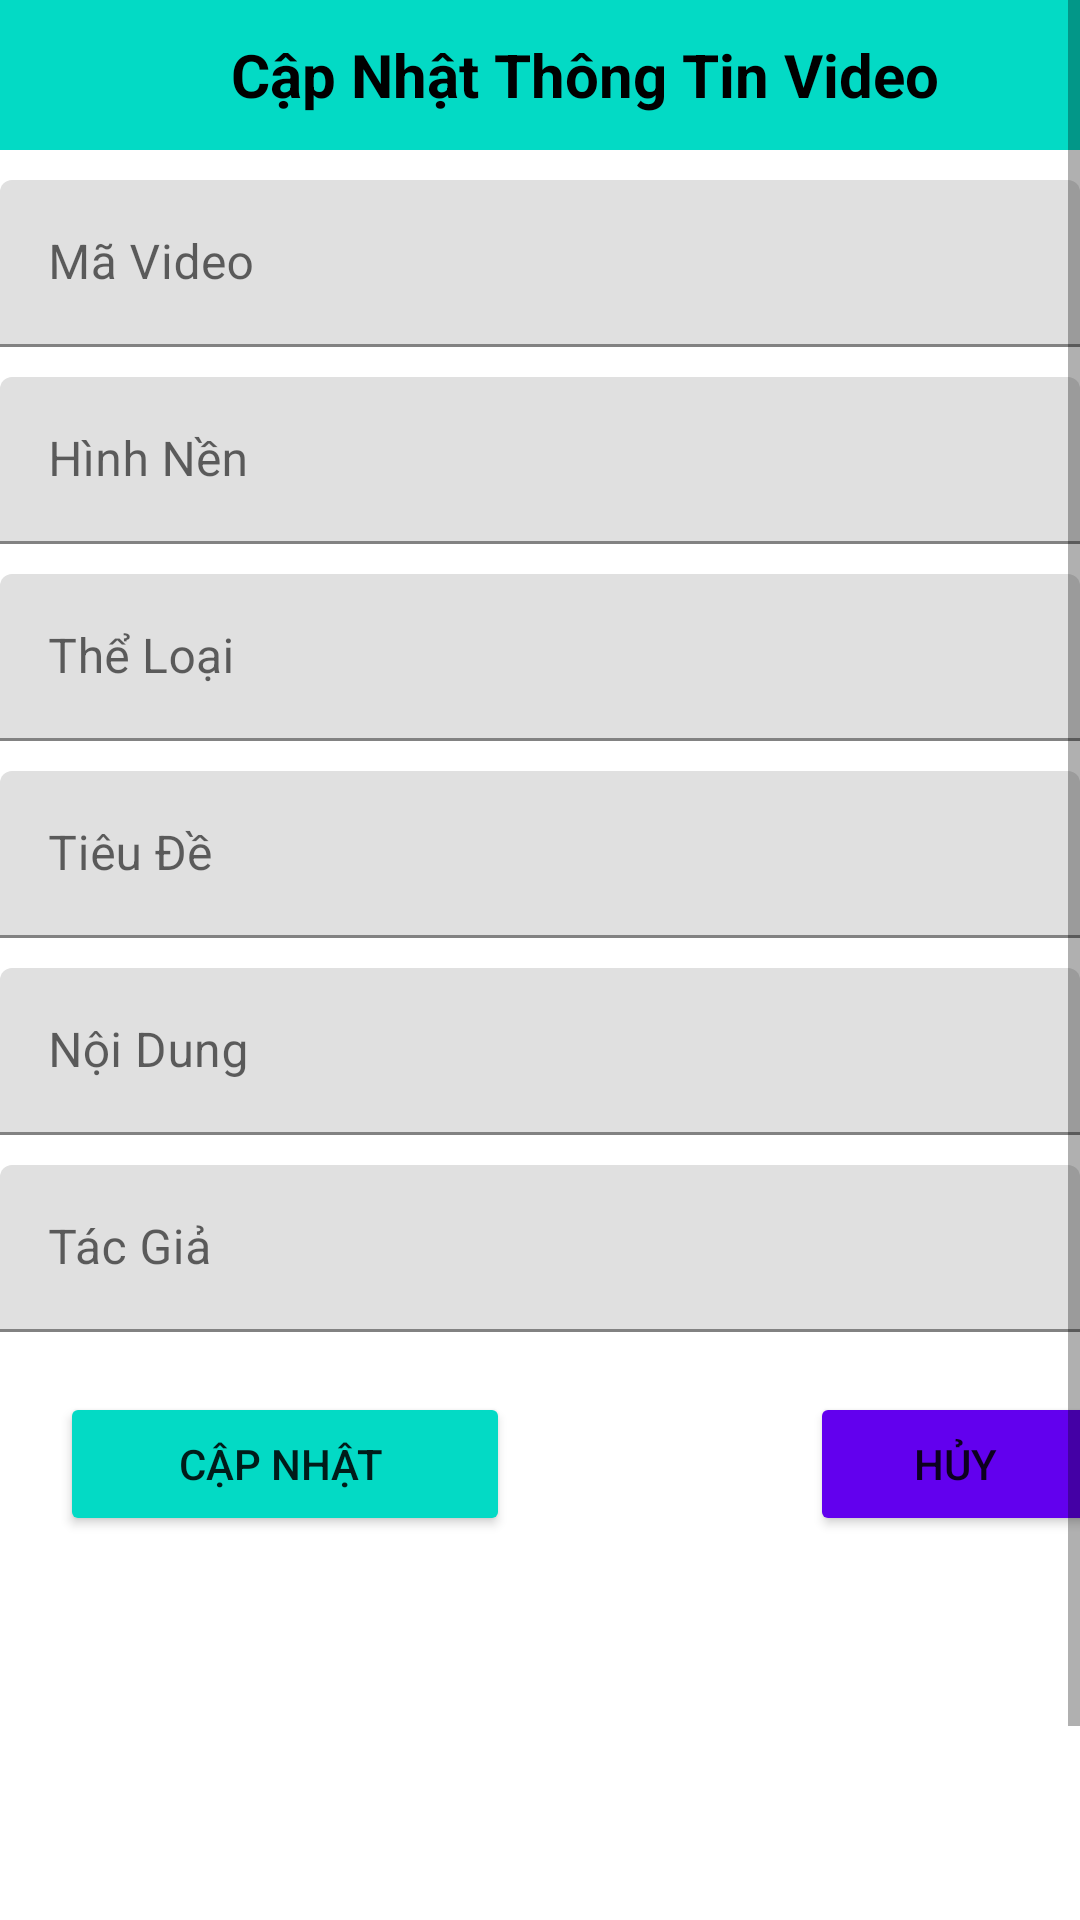

The Android layout XML behind this screen, and the referenced resources:
<!-- AndroidManifest.xml: application theme Theme.DoAnChuyenNganh_Nhom5 -->
<!-- res/layout/activity_cap_nhat_video.xml -->
<?xml version="1.0" encoding="utf-8"?>
<ScrollView xmlns:android="http://schemas.android.com/apk/res/android"
    xmlns:app="http://schemas.android.com/apk/res-auto"
    xmlns:tools="http://schemas.android.com/tools"
    android:layout_width="match_parent"
    android:layout_height="match_parent"
    tools:context=".Admin.CapNhat_Video">
    <LinearLayout
        android:layout_width="match_parent"
        android:layout_height="match_parent"
        android:orientation="vertical">
    <LinearLayout
        android:layout_width="match_parent"
        android:layout_height="wrap_content"
        android:padding="10dp"
        android:orientation="horizontal"
        android:background="@color/teal_200">

        <ImageView
            android:id="@+id/imgExit"
            android:layout_width="30dp"
            android:layout_height="30dp"
            android:layout_gravity="center"
            app:srcCompat="@drawable/quaylai" />

        <TextView
            android:layout_width="match_parent"
            android:layout_height="wrap_content"
            android:gravity="center"
            android:text="Cập Nhật Thông Tin Video"
            android:textColor="@color/black"
            android:layout_gravity="center"
            android:textSize="20dp"
            android:textStyle="bold" />

    </LinearLayout>


        <com.google.android.material.textfield.TextInputLayout
            android:layout_width="match_parent"
            android:layout_height="wrap_content">

            <EditText
                android:id="@+id/edtMaVideo"
                android:layout_width="match_parent"
                android:layout_height="wrap_content"
                android:layout_marginTop="10dp"
                android:ems="10"
                android:hint="Mã Video"
                android:inputType="textPersonName"
                tools:ignore="SpeakableTextPresentCheck" />

        </com.google.android.material.textfield.TextInputLayout>

        <com.google.android.material.textfield.TextInputLayout
            android:layout_width="match_parent"
            android:layout_height="wrap_content">

            <EditText
                android:id="@+id/edtHinhDaiDien"
                android:layout_width="match_parent"
                android:layout_height="wrap_content"
                android:layout_marginTop="10dp"
                android:ems="10"
                android:hint="Hình Nền"
                android:inputType="textPersonName"
                tools:ignore="SpeakableTextPresentCheck" />

        </com.google.android.material.textfield.TextInputLayout>

        <com.google.android.material.textfield.TextInputLayout
            android:layout_width="match_parent"
            android:layout_height="wrap_content">

            <EditText
                android:id="@+id/edtTheLoai"
                android:layout_width="match_parent"
                android:layout_height="wrap_content"
                android:layout_marginTop="10dp"
                android:ems="10"
                android:hint="Thể Loại"
                android:inputType="textPersonName"
                tools:ignore="SpeakableTextPresentCheck,SpeakableTextPresentCheck" />

        </com.google.android.material.textfield.TextInputLayout>

        <com.google.android.material.textfield.TextInputLayout
            android:layout_width="match_parent"
            android:layout_height="wrap_content">

            <EditText
                android:id="@+id/edtTieuDe"
                android:layout_width="match_parent"
                android:layout_height="wrap_content"
                android:layout_marginTop="10dp"
                android:ems="10"
                android:hint="Tiêu Đề"
                android:inputType="textPersonName"
                tools:ignore="SpeakableTextPresentCheck" />
        </com.google.android.material.textfield.TextInputLayout>

        <com.google.android.material.textfield.TextInputLayout
            android:layout_width="match_parent"
            android:layout_height="wrap_content">

            <EditText
                android:id="@+id/edtNoiDung"
                android:layout_width="match_parent"
                android:layout_height="wrap_content"
                android:layout_marginTop="10dp"
                android:ems="10"
                android:hint="Nội Dung"
                android:inputType="textMultiLine"
                tools:ignore="SpeakableTextPresentCheck" />
        </com.google.android.material.textfield.TextInputLayout>

        <com.google.android.material.textfield.TextInputLayout
            android:layout_width="match_parent"
            android:layout_height="wrap_content">

            <EditText
                android:id="@+id/edtTacGia"
                android:layout_width="match_parent"
                android:layout_height="wrap_content"
                android:layout_marginTop="10dp"
                android:ems="10"
                android:hint="Tác Giả"
                android:inputType="textPersonName"
                tools:ignore="SpeakableTextPresentCheck" />
        </com.google.android.material.textfield.TextInputLayout>

        <LinearLayout
            android:layout_width="match_parent"
            android:layout_height="wrap_content"
            android:layout_marginTop="20dp">

            <Button
                android:id="@+id/btnCapNhatVideo"
                android:layout_width="150dp"
                android:layout_height="wrap_content"
                android:layout_marginLeft="20dp"
                android:backgroundTint="@color/teal_200"
                android:text="Cập Nhật " />

            <Button
                android:id="@+id/btnHuyCapNhatVideo"
                android:layout_width="100dp"
                android:layout_height="wrap_content"
                android:layout_marginLeft="100dp"
                android:backgroundTint="@color/colorPrimary"
                android:text="Hủy " />

        </LinearLayout>
        <ImageView
            android:id="@+id/img_suavideo"
            android:layout_width="200dp"
            android:layout_height="200dp"
            android:layout_gravity="center"
            android:src="@drawable/logodt"/>
    </LinearLayout>
</ScrollView>
<!-- resources referenced by this layout -->
<resources>
  <color name="black">#FF000000</color>
  <color name="teal_200">#FF03DAC5</color>
  <style name="Theme.DoAnChuyenNganh_Nhom5" parent="Theme.MaterialComponents.DayNight.NoActionBar">
          
          <item name="colorPrimary">@color/purple_500</item>
          <item name="colorPrimaryVariant">@color/purple_700</item>
          <item name="colorOnPrimary">@color/white</item>
          
          <item name="colorSecondary">@color/teal_200</item>
          <item name="colorSecondaryVariant">@color/teal_700</item>
          <item name="colorOnSecondary">@color/black</item>
          
          <item name="android:statusBarColor" tools:targetApi="l">?attr/colorPrimaryVariant</item>
          
      </style>
  <color name="purple_500">#FF6200EE</color>
  <color name="purple_700">#FF3700B3</color>
  <color name="white">#FFFFFFFF</color>
  <color name="teal_700">#FF018786</color>
  <!-- not gathered from this repository: default colours our renderer supplied (Android Studio template values) -->
  <color name="colorPrimary">#FF6200EE</color>
</resources>
